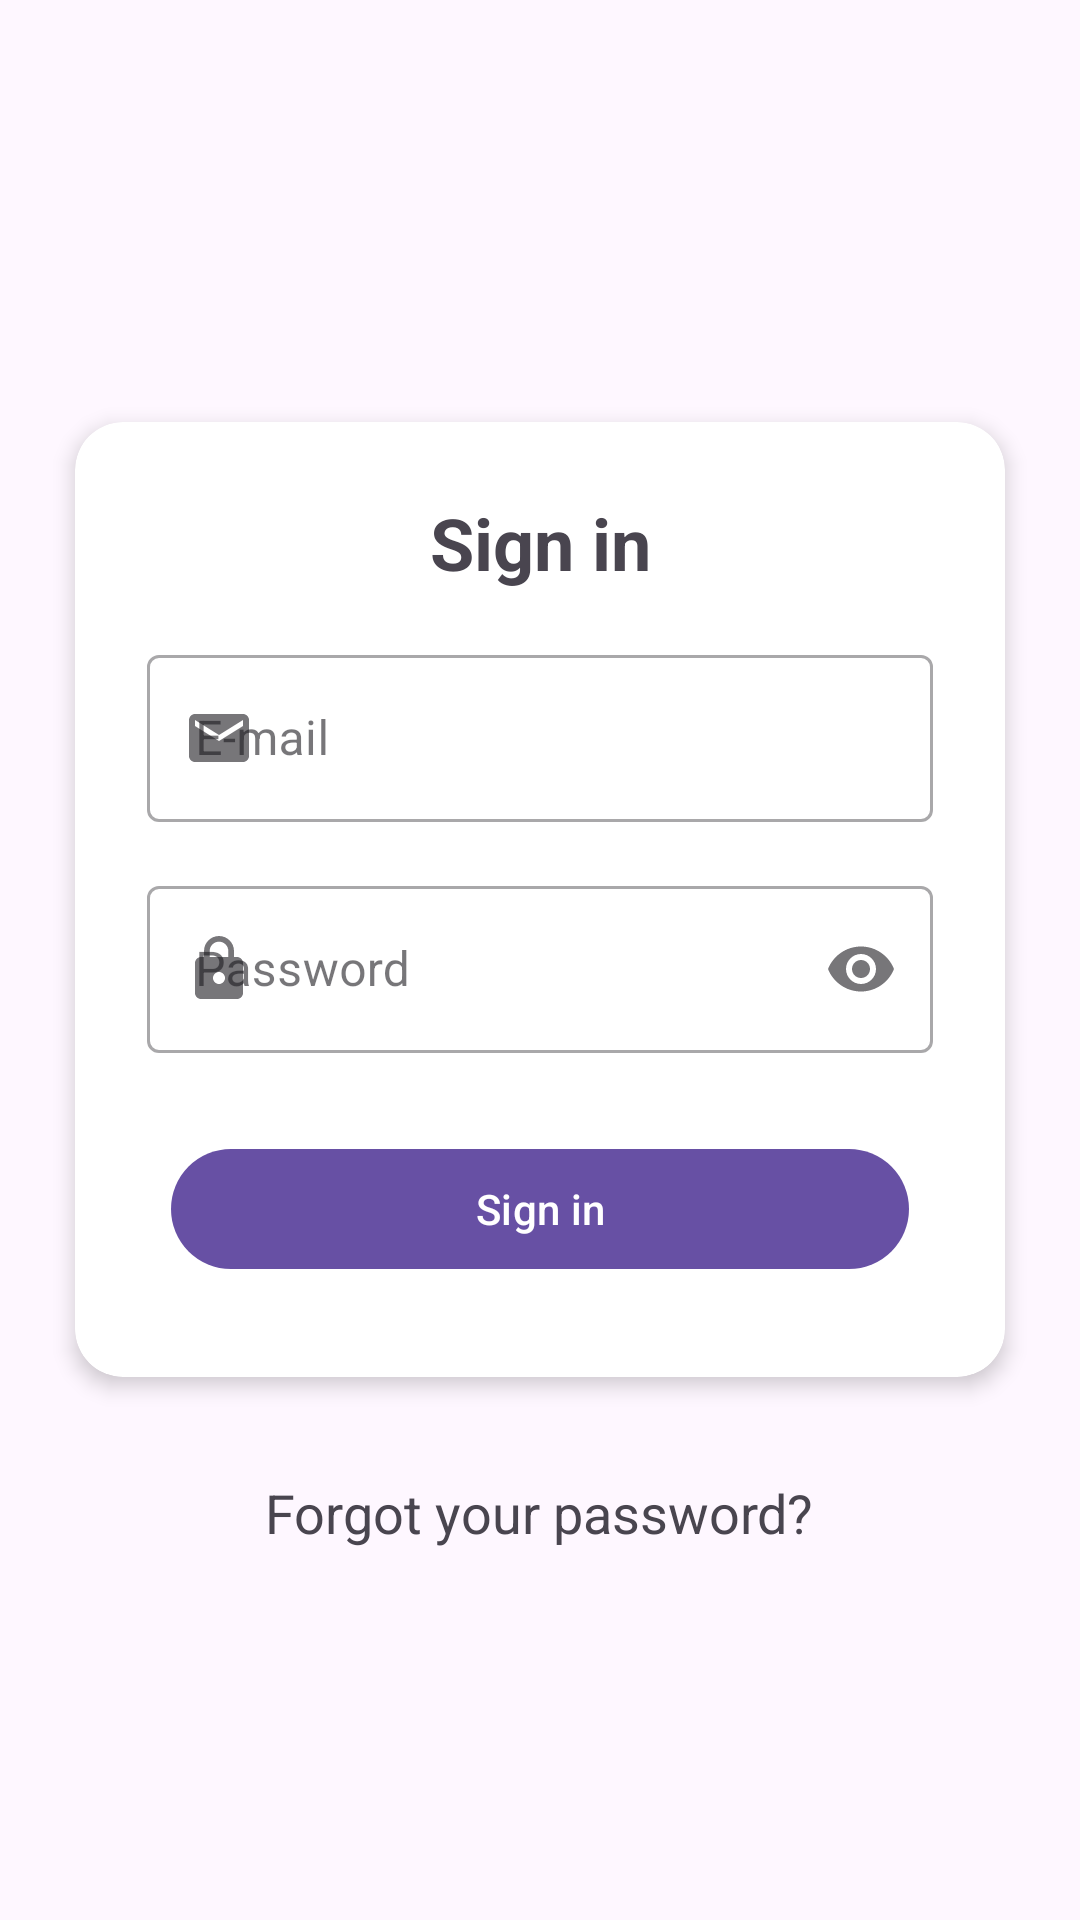

Produce the Android XML layout that renders to this screen, including the resource entries it uses.
<!-- AndroidManifest.xml: application theme Theme.MusicListenAppJava -->
<!-- res/layout/fragment_login.xml -->
<?xml version="1.0" encoding="utf-8"?>
<androidx.constraintlayout.widget.ConstraintLayout xmlns:android="http://schemas.android.com/apk/res/android"
    xmlns:app="http://schemas.android.com/apk/res-auto"
    xmlns:tools="http://schemas.android.com/tools"
    android:id="@+id/layoutLogin"
    android:layout_width="match_parent"
    android:layout_height="match_parent">

    <ImageView
        android:id="@+id/buttonBack"
        android:layout_width="wrap_content"
        android:layout_height="wrap_content"
        android:layout_marginStart="24dp"
        android:layout_marginTop="24dp"
        android:background="?selectableItemBackgroundBorderless"
        android:clickable="true"
        android:focusable="true"
        app:layout_constraintStart_toStartOf="parent"
        app:layout_constraintTop_toTopOf="parent"
        app:srcCompat="@drawable/baseline_arrow_back" />

    <LinearLayout
        android:id="@+id/linearLayout"
        android:layout_width="match_parent"
        android:layout_height="wrap_content"
        android:gravity="center"
        android:orientation="vertical"
        app:layout_constraintBottom_toBottomOf="parent"
        app:layout_constraintEnd_toEndOf="parent"
        app:layout_constraintStart_toStartOf="parent"
        app:layout_constraintTop_toTopOf="parent">

        <androidx.cardview.widget.CardView
            android:layout_width="match_parent"
            android:layout_height="wrap_content"
            android:layout_margin="25dp"
            app:cardCornerRadius="16dp"
            app:cardElevation="4dp">

            <androidx.core.widget.NestedScrollView
                android:layout_width="match_parent"
                android:layout_height="wrap_content">


                <LinearLayout
                    android:layout_width="match_parent"
                    android:layout_height="wrap_content"
                    android:layout_gravity="center_horizontal"
                    android:orientation="vertical"
                    android:padding="24dp">


                    <TextView
                        android:id="@+id/signInText"
                        android:layout_width="match_parent"
                        android:layout_height="wrap_content"
                        android:text="@string/sign_in"
                        android:textAlignment="center"
                        android:textSize="24sp"
                        android:textStyle="bold" />


                    <com.google.android.material.textfield.TextInputLayout
                        style="@style/Widget.MaterialComponents.TextInputLayout.OutlinedBox"
                        android:layout_width="match_parent"
                        android:layout_height="wrap_content"
                        android:layout_marginTop="16dp"
                        app:startIconDrawable="@drawable/baseline_email">

                        <com.google.android.material.textfield.TextInputEditText
                            android:id="@+id/emailET"
                            android:layout_width="match_parent"
                            android:layout_height="wrap_content"
                            android:hint="@string/email"
                            android:inputType="textEmailAddress" />

                    </com.google.android.material.textfield.TextInputLayout>

                    <com.google.android.material.textfield.TextInputLayout
                        style="@style/Widget.MaterialComponents.TextInputLayout.OutlinedBox"
                        android:layout_width="match_parent"
                        android:layout_height="wrap_content"
                        android:layout_marginTop="16dp"
                        app:endIconMode="password_toggle"
                        app:startIconDrawable="@drawable/baseline_lock">

                        <com.google.android.material.textfield.TextInputEditText
                            android:id="@+id/passwordET"
                            android:layout_width="match_parent"
                            android:layout_height="wrap_content"
                            android:hint="@string/password"
                            android:inputType="textPassword" />

                    </com.google.android.material.textfield.TextInputLayout>

                    <LinearLayout
                        android:layout_width="match_parent"
                        android:layout_height="wrap_content"
                        android:layout_marginTop="20dp"
                        android:orientation="horizontal">


                        <com.google.android.material.button.MaterialButton
                            android:id="@+id/signInButton"
                            android:layout_width="0dp"
                            android:layout_height="wrap_content"
                            android:layout_margin="8dp"
                            android:layout_weight="1"
                            android:text="@string/sign_in"
                            android:textAllCaps="false" />

                    </LinearLayout>

                </LinearLayout>

            </androidx.core.widget.NestedScrollView>

        </androidx.cardview.widget.CardView>

        <TextView
            android:id="@+id/forgotPasswordText"
            android:layout_width="wrap_content"
            android:layout_height="wrap_content"
            android:padding="8dp"
            android:text="@string/forgot_password"
            android:textAlignment="center"
            android:textSize="18sp" />
    </LinearLayout>


</androidx.constraintlayout.widget.ConstraintLayout>
<!-- resources referenced by this layout -->
<resources>
  <!-- drawable baseline_email (drawable) -->
  <vector xmlns:android="http://schemas.android.com/apk/res/android"
      android:width="24dp"
      android:height="24dp"
      android:tint="@color/black"
      android:viewportWidth="24"
      android:viewportHeight="24">
  
      <path
          android:fillColor="@android:color/white"
          android:pathData="M20,4L4,4c-1.1,0 -1.99,0.9 -1.99,2L2,18c0,1.1 0.9,2 2,2h16c1.1,0 2,-0.9 2,-2L22,6c0,-1.1 -0.9,-2 -2,-2zM20,8l-8,5 -8,-5L4,6l8,5 8,-5v2z" />
  
  </vector>
  <!-- drawable baseline_lock (drawable) -->
  <vector xmlns:android="http://schemas.android.com/apk/res/android"
      android:width="24dp"
      android:height="24dp"
      android:tint="@color/black"
      android:viewportWidth="24"
      android:viewportHeight="24">
  
      <path
          android:fillColor="@android:color/white"
          android:pathData="M18,8h-1L17,6c0,-2.76 -2.24,-5 -5,-5S7,3.24 7,6v2L6,8c-1.1,0 -2,0.9 -2,2v10c0,1.1 0.9,2 2,2h12c1.1,0 2,-0.9 2,-2L20,10c0,-1.1 -0.9,-2 -2,-2zM12,17c-1.1,0 -2,-0.9 -2,-2s0.9,-2 2,-2 2,0.9 2,2 -0.9,2 -2,2zM15.1,8L8.9,8L8.9,6c0,-1.71 1.39,-3.1 3.1,-3.1 1.71,0 3.1,1.39 3.1,3.1v2z" />
  
  </vector>
  <string name="email">E-mail</string>
  <string name="forgot_password">Forgot your password?</string>
  <string name="password">Password</string>
  <string name="sign_in">Sign in</string>
  <style name="Theme.MusicListenAppJava" parent="Base.Theme.MusicListenAppJava" />
  <style name="Base.Theme.MusicListenAppJava" parent="Theme.Material3.DayNight.NoActionBar">
          
          
      </style>
  <!-- not gathered from this repository: default colours our renderer supplied (Android Studio template values) -->
  <color name="black">#FF000000</color>
</resources>
